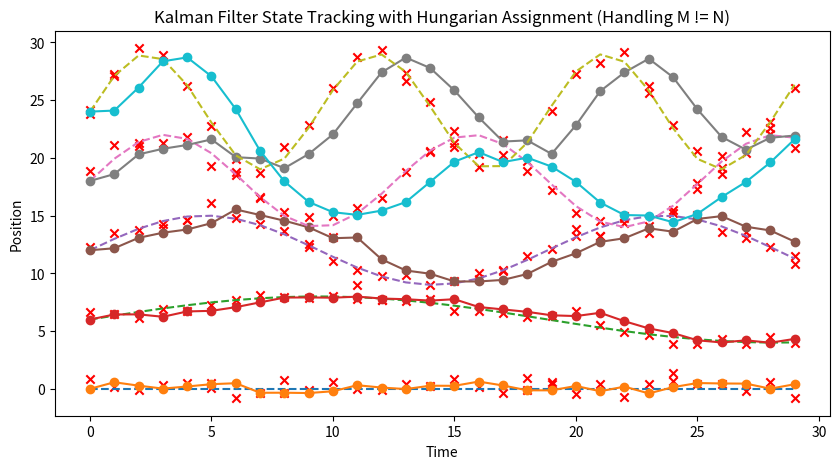

The matplotlib source for this figure:
import numpy as np
import matplotlib.pyplot as plt
from scipy.optimize import linear_sum_assignment

# Simulated Kalman Filter Predictions (Positions Only)
def predict_positions(states):
    return np.array([state[0] for state in states])  # Extract positions

# Simulated True Trajectories from Sine Waves
def generate_true_trajectories(time_steps, num_objects):
    return np.array([np.sin(0.5 * time_steps*i/3) * (i + 1) + i*6 for i in range(num_objects)])

# Simulated Measurements from True Trajectories
def generate_measurements_sine(true_positions, num_measurements, noise_std=0.5):
    replace = num_measurements > len(true_positions)  # Handle cases where M > N
    if replace:
        indices_0 = np.random.choice(len(true_positions), len(true_positions), replace=False)
        indices_1 = np.random.choice(len(true_positions), num_measurements - len(true_positions), replace=True)
        indices = np.concatenate([indices_0, indices_1])
    else:
        indices = np.random.choice(len(true_positions), num_measurements, replace=replace)  # Select M random measurements
    return true_positions[indices] + np.random.normal(0, noise_std, size=(num_measurements,))


# Compute Cost Matrix (Euclidean Distance)
def compute_cost_matrix(predicted_positions, measurements):
    cost_matrix = np.abs(predicted_positions[:, None] - measurements[None, :])
    return cost_matrix

# Kalman Filter State Update (Basic)
def kalman_update(state, measurement, R=0.5):
    p, v = state
    K = 1 / (1 + R)  # Simplified Kalman Gain
    p_new = p + K * (measurement - p)
    return np.array([p_new, v])

# Number of Objects (Tracks) and Measurements
N = 5  # Number of objects
M = 6  # Can be greater or smaller than N
T = 30  # Increased number of time steps

time_steps = np.arange(T)
true_trajectories = generate_true_trajectories(time_steps, N)

# Initialize States (Position, Velocity)
states = np.ones((N, 2))  # Initial states
states[:, 0] = true_trajectories[:, 0]  # Initial positions

time_series = []
pred_series = []
meas_series = []
assignments_series = []

# Time Loop for Visualization
for t in range(T):
    predicted_positions = predict_positions(states)
    measurements = generate_measurements_sine(true_trajectories[:, t], M)
    print("X", predicted_positions.shape, "measurements", measurements.shape)
    cost_matrix = compute_cost_matrix(predicted_positions, measurements)
    
    # Handle cases where M != N by padding the cost matrix
    max_dim = max(N, M)
    padded_cost_matrix = np.full((max_dim, max_dim), np.max(cost_matrix) + 999999999)  # Large penalty for unassigned
    padded_cost_matrix[:N, :M] = cost_matrix
    
    row_ind, col_ind = linear_sum_assignment(padded_cost_matrix)
    
    for i, j in zip(row_ind, col_ind):
        if i < N and j < M:  # Ignore padded assignments
            states[i] = kalman_update(states[i], measurements[j])
    
    time_series.append(t)
    pred_series.append(predicted_positions.copy())
    meas_series.append(measurements.copy())
    assignments_series.append(list(zip(row_ind, col_ind)))

# Convert to numpy arrays for plotting
time_series = np.array(time_series)
pred_series = np.array(pred_series)
meas_series = np.array(meas_series, dtype=object)  # Variable-length measurements

# Plot Results
plt.figure(figsize=(10, 5))
for i in range(N):
    plt.plot(time_series, true_trajectories[i, :], '--', label=f"True Trajectory {i}")
    plt.plot(time_series, pred_series[:, i], 'o-', label=f"Predicted {i}")
for t in range(T):
    plt.scatter([time_series[t]]*len(meas_series[t]), meas_series[t], marker='x', color='red', label='Measurements' if t == 0 else "")
plt.xlabel("Time")
plt.ylabel("Position")
plt.title("Kalman Filter State Tracking with Hungarian Assignment (Handling M != N)")
plt.show()
